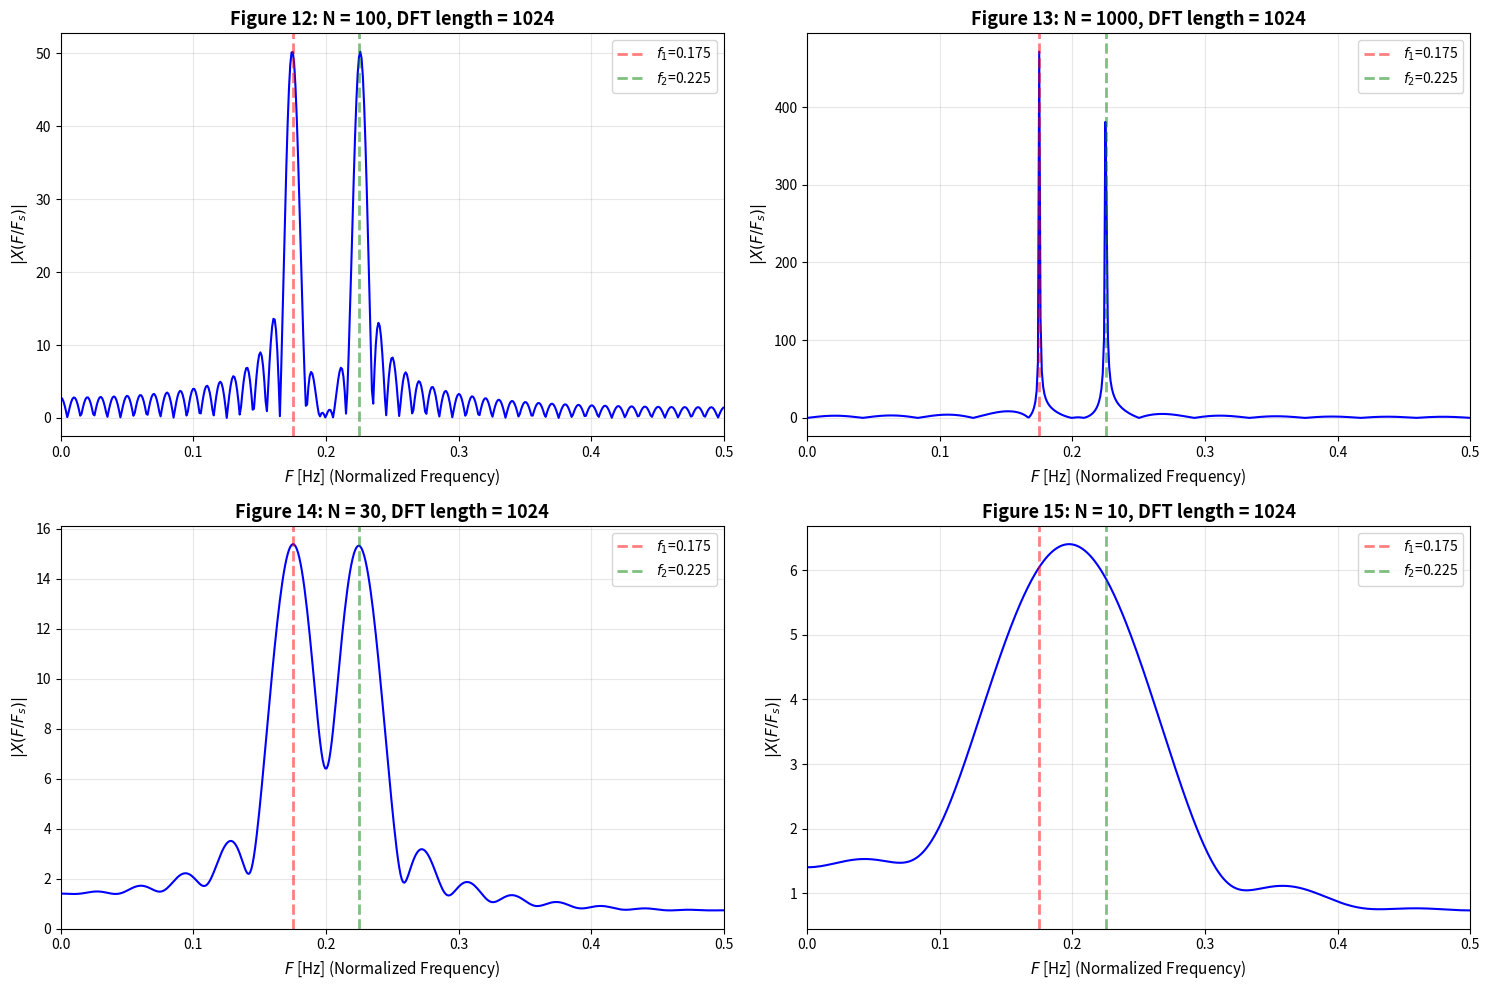
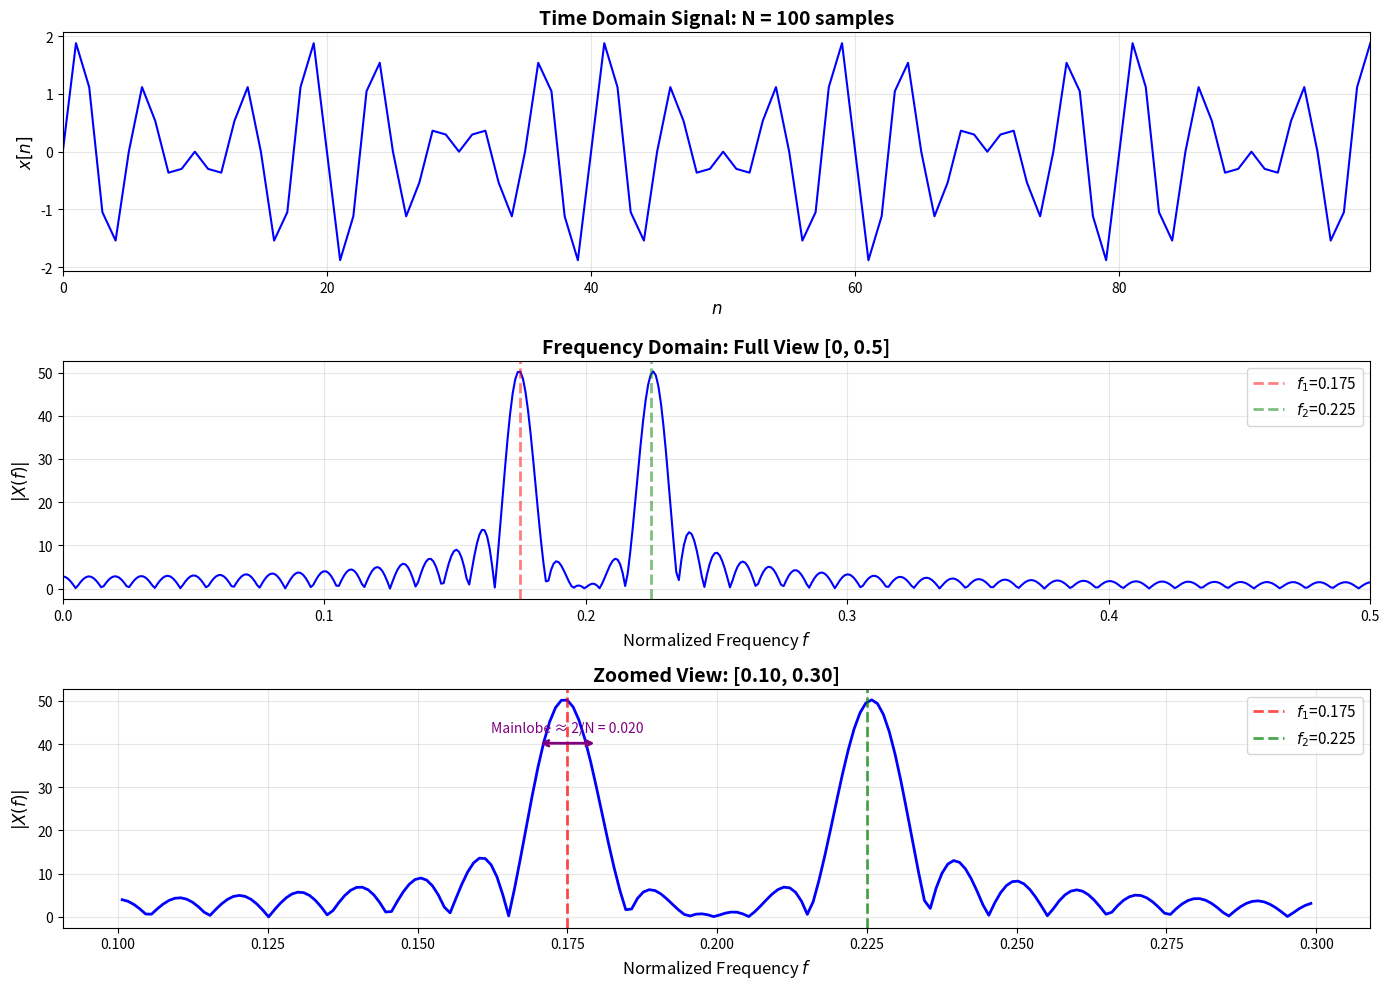
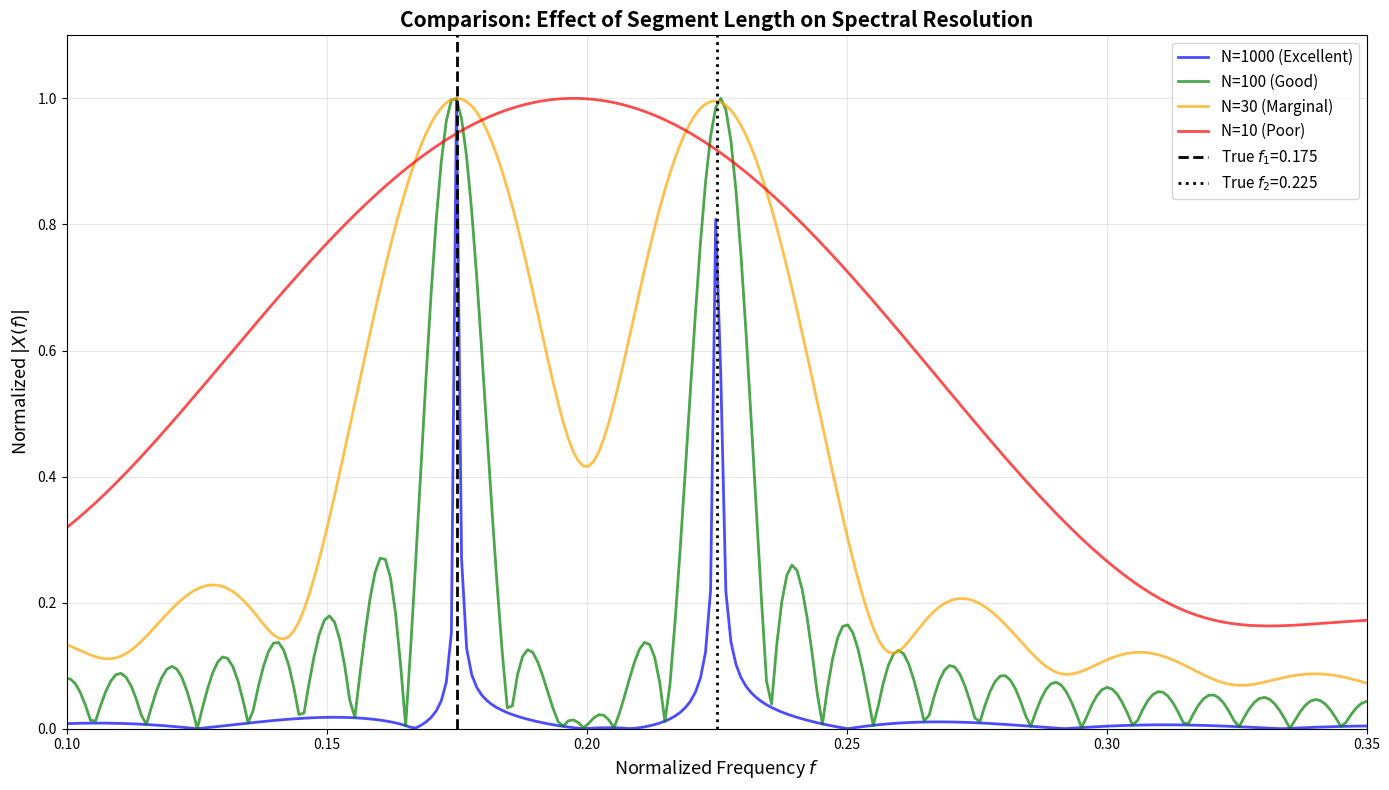

Write the Python code that produced these figures, in order.
import numpy as np
from matplotlib import pyplot as plt

# Signal parameters
f1 = 7 / 40  # 0.175
f2 = 9 / 40  # 0.225
N_dft = 1024  # DFT length (high resolution)

# Segment lengths to test
N_vec = [100, 1000, 30, 10]
figure_num = 11

# Create figure with 2x2 subplots
fig, axes = plt.subplots(2, 2, figsize=(15, 10))
axes = axes.flatten()

for i, N in enumerate(N_vec):
    print(f"\n{'='*60}")
    print(f"Segment Length N = {N}")
    print(f"{'='*60}")

    # Generate signal segment
    n_vec = np.arange(N)
    xn = np.sin(2 * np.pi * f1 * n_vec) + np.sin(2 * np.pi * f2 * n_vec)

    # Compute DFT
    xk = np.fft.fft(xn, n=N_dft)
    xk_mag = np.abs(xk)

    # Create frequency axis
    freq_axis = np.linspace(0, 1, N_dft)

    # Plot magnitude spectrum (only [0, 0.5])
    half_idx = N_dft // 2
    axes[i].plot(freq_axis[:half_idx], xk_mag[:half_idx], "b-", linewidth=1.5)

    # Mark true frequencies
    axes[i].axvline(
        x=f1,
        color="red",
        linestyle="--",
        linewidth=2,
        alpha=0.5,
        label=f"$f_1$={f1:.3f}",
    )
    axes[i].axvline(
        x=f2,
        color="green",
        linestyle="--",
        linewidth=2,
        alpha=0.5,
        label=f"$f_2$={f2:.3f}",
    )

    # Formatting
    figure_num += 1
    axes[i].set_title(
        f"Figure {figure_num}: N = {N}, DFT length = {N_dft}",
        fontsize=13,
        fontweight="bold",
    )
    axes[i].set_xlabel("$F$ [Hz] (Normalized Frequency)", fontsize=11)
    axes[i].set_ylabel("$|X(F/F_s)|$", fontsize=11)
    axes[i].legend(fontsize=10)
    axes[i].grid(True, alpha=0.3)
    axes[i].set_xlim([0, 0.5])

    # Calculate frequency resolution
    freq_res = 1 / N
    print(f"Frequency resolution: Δf ≈ 1/{N} = {freq_res:.4f}")
    print(f"Frequency separation: f₂ - f₁ = {f2-f1:.4f}")
    print(f"Can resolve? {freq_res < (f2-f1)}")

    # Find peaks
    peaks_idx = []
    threshold = np.max(xk_mag[:half_idx]) * 0.5
    for k in range(1, half_idx - 1):
        if (
            xk_mag[k] > threshold
            and xk_mag[k] > xk_mag[k - 1]
            and xk_mag[k] > xk_mag[k + 1]
        ):
            peaks_idx.append(k)

    print(f"Number of distinct peaks found: {len(peaks_idx)}")
    if len(peaks_idx) >= 2:
        print(f"Peak frequencies: {[freq_axis[k] for k in peaks_idx[:2]]}")

plt.tight_layout()
plt.show()

# Additional detailed plot for N=100
print("\n" + "=" * 70)
print("DETAILED ANALYSIS: N = 100")
print("=" * 70)

N = 100
n_vec = np.arange(N)
xn = np.sin(2 * np.pi * f1 * n_vec) + np.sin(2 * np.pi * f2 * n_vec)
xk = np.fft.fft(xn, n=N_dft)
xk_mag = np.abs(xk)
freq_axis = np.linspace(0, 1, N_dft)

fig, axes = plt.subplots(3, 1, figsize=(14, 10))

# Plot 1: Time domain signal
axes[0].plot(n_vec, xn, "b-", linewidth=1.5)
axes[0].set_title(
    f"Time Domain Signal: N = {N} samples", fontsize=14, fontweight="bold"
)
axes[0].set_xlabel("$n$", fontsize=12)
axes[0].set_ylabel("$x[n]$", fontsize=12)
axes[0].grid(True, alpha=0.3)
axes[0].set_xlim([0, N - 1])

# Plot 2: Frequency domain - zoomed around peaks
axes[1].plot(freq_axis[: N_dft // 2], xk_mag[: N_dft // 2], "b-", linewidth=1.5)
axes[1].axvline(
    x=f1, color="red", linestyle="--", linewidth=2, alpha=0.5, label=f"$f_1$={f1:.3f}"
)
axes[1].axvline(
    x=f2, color="green", linestyle="--", linewidth=2, alpha=0.5, label=f"$f_2$={f2:.3f}"
)
axes[1].set_title(
    "Frequency Domain: Full View [0, 0.5]", fontsize=14, fontweight="bold"
)
axes[1].set_xlabel("Normalized Frequency $f$", fontsize=12)
axes[1].set_ylabel("$|X(f)|$", fontsize=12)
axes[1].legend(fontsize=11)
axes[1].grid(True, alpha=0.3)
axes[1].set_xlim([0, 0.5])

# Plot 3: Zoomed around the two frequencies
zoom_range = 0.1
f_center = (f1 + f2) / 2
zoom_mask = (freq_axis >= f_center - zoom_range) & (freq_axis <= f_center + zoom_range)
axes[2].plot(freq_axis[zoom_mask], xk_mag[zoom_mask], "b-", linewidth=2)
axes[2].axvline(
    x=f1, color="red", linestyle="--", linewidth=2, alpha=0.7, label=f"$f_1$={f1:.3f}"
)
axes[2].axvline(
    x=f2, color="green", linestyle="--", linewidth=2, alpha=0.7, label=f"$f_2$={f2:.3f}"
)
axes[2].set_title(
    f"Zoomed View: [{f_center-zoom_range:.2f}, {f_center+zoom_range:.2f}]",
    fontsize=14,
    fontweight="bold",
)
axes[2].set_xlabel("Normalized Frequency $f$", fontsize=12)
axes[2].set_ylabel("$|X(f)|$", fontsize=12)
axes[2].legend(fontsize=11)
axes[2].grid(True, alpha=0.3)

# Annotate mainlobe width
mainlobe_width = 1 / N
axes[2].annotate(
    "",
    xy=(f1 - mainlobe_width / 2, np.max(xk_mag[zoom_mask]) * 0.8),
    xytext=(f1 + mainlobe_width / 2, np.max(xk_mag[zoom_mask]) * 0.8),
    arrowprops=dict(arrowstyle="<->", color="purple", lw=2),
)
axes[2].text(
    f1,
    np.max(xk_mag[zoom_mask]) * 0.85,
    f"Mainlobe ≈ 2/N = {2/N:.3f}",
    ha="center",
    fontsize=10,
    color="purple",
)

plt.tight_layout()
plt.show()

# Summary comparison
print("\n" + "=" * 70)
print("SUMMARY: Effect of Segment Length on Spectral Estimation")
print("=" * 70)
print(f"{'Segment N':<12} {'Δf_res':<12} {'Can Resolve?':<15} {'Quality'}")
print("=" * 70)

for N in [1000, 100, 30, 10]:
    freq_res = 1 / N
    can_resolve = freq_res < (f2 - f1)
    quality = "Excellent" if N >= 100 else ("Good" if N >= 30 else "Poor")
    resolve_str = "✅ YES" if can_resolve else "❌ NO"
    print(f"{N:<12} {freq_res:<12.4f} {resolve_str:<15} {quality}")

print("=" * 70)
print(f"\nNote: Two frequencies are separated by Δf = {f2-f1:.4f}")
print(f"To resolve them, we need: Segment length N > 1/Δf = {1/(f2-f1):.1f}")
print(f"Minimum acceptable: N ≈ 20 samples")


# Create comparison plot
fig, ax = plt.subplots(figsize=(14, 8))

colors = ["blue", "green", "orange", "red"]
labels = ["N=1000 (Excellent)", "N=100 (Good)", "N=30 (Marginal)", "N=10 (Poor)"]
N_vals = [1000, 100, 30, 10]

for N, color, label in zip(N_vals, colors, labels):
    n_vec = np.arange(N)
    xn = np.sin(2 * np.pi * f1 * n_vec) + np.sin(2 * np.pi * f2 * n_vec)
    xk = np.fft.fft(xn, n=N_dft)
    xk_mag = np.abs(xk)
    freq_axis = np.linspace(0, 1, N_dft)

    # Normalize for comparison
    xk_mag_norm = xk_mag / np.max(xk_mag)

    ax.plot(
        freq_axis[: N_dft // 2],
        xk_mag_norm[: N_dft // 2],
        color=color,
        linewidth=2,
        label=label,
        alpha=0.7,
    )

# Mark true frequencies
ax.axvline(
    x=f1, color="black", linestyle="--", linewidth=2, label=f"True $f_1$={f1:.3f}"
)
ax.axvline(
    x=f2, color="black", linestyle=":", linewidth=2, label=f"True $f_2$={f2:.3f}"
)

ax.set_title(
    "Comparison: Effect of Segment Length on Spectral Resolution",
    fontsize=15,
    fontweight="bold",
)
ax.set_xlabel("Normalized Frequency $f$", fontsize=13)
ax.set_ylabel("Normalized $|X(f)|$", fontsize=13)
ax.legend(fontsize=11, loc="upper right")
ax.grid(True, alpha=0.3)
ax.set_xlim([0.1, 0.35])  # Zoom around frequencies of interest
ax.set_ylim([0, 1.1])

plt.tight_layout()
plt.show()
